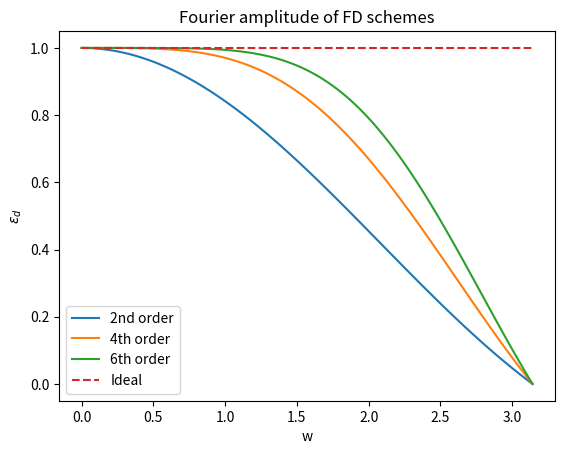

Write Python code to recreate this figure.
'''
See https://en.wikipedia.org/wiki/Finite_difference_coefficient
'''
import numpy as np
import matplotlib.pyplot as plt

c2 = [-1.0/2.0, 0.0, 1.0/2.0]
c4 = [1.0/12.0, -2.0/3.0, 0.0, 2.0/3.0, -1.0/12.0]
c6 = [-1.0/60.0, 3.0/20.0, -3.0/4.0, 0.0, 3.0/4.0, -3.0/20.0, 1.0/60.0]

n = 100
w = np.linspace(1.0e-6, np.pi, n)
fd2 = (np.exp(-1j*w)*c2[0] + np.exp(0j*w)*c2[1] + np.exp(1j*w)*c2[2])/w
fd4 = (np.exp(-2j*w)*c4[0] + np.exp(-1j*w)*c4[1] 
     + np.exp(0j*w)*c4[2] + np.exp(1j*w)*c4[3] + np.exp(2j*w)*c4[4])/w
fd6 = (np.exp(-3j*w)*c6[0] + np.exp(-2j*w)*c6[1] + np.exp(-1j*w)*c6[2] 
     + np.exp(0j*w)*c6[3] + np.exp(1j*w)*c6[4] + np.exp(2j*w)*c6[5] 
     + np.exp(3j*w)*c6[6])/w

plt.plot(w, np.abs(fd2), label='2nd order')
plt.plot(w, np.abs(fd4), label='4th order')
plt.plot(w, np.abs(fd6), label='6th order')
plt.plot(w, np.ones(n), '--', label='Ideal')
plt.xlabel('w')
plt.ylabel('$\\varepsilon_d$')
plt.legend()
plt.title('Fourier amplitude of FD schemes')

plt.show()
